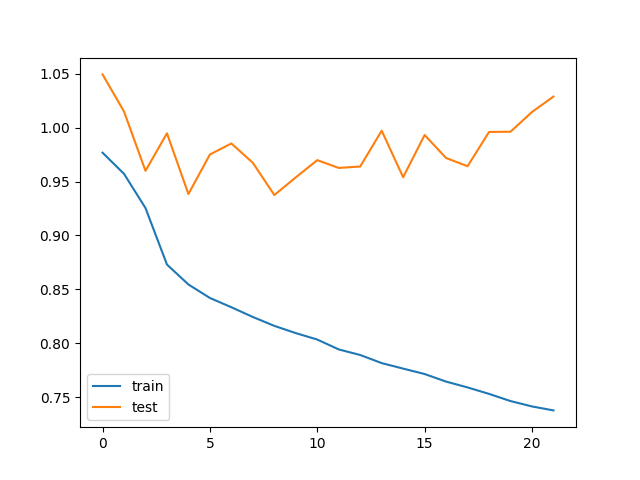

Values plotted in this chart, from the file beside it:
train_loss, test_loss, save
0.9767, 1.049, V
0.9571, 1.015, V
0.9254, 0.9599, V
0.8731, 0.9947, 
0.8546, 0.9384, V
0.8421, 0.9751, 
0.8335, 0.9853, 
0.8245, 0.9673, 
0.8162, 0.9375, V
0.8095, 0.9539, 
0.8035, 0.9698, 
0.7944, 0.9626, 
0.7892, 0.9639, 
0.7817, 0.9971, 
0.7766, 0.954, 
0.7716, 0.9931, 
0.7646, 0.9718, 
0.7592, 0.9642, 
0.7532, 0.9959, 
0.7465, 0.9961, 
0.7416, 1.014, 
0.7379, 1.029, 
